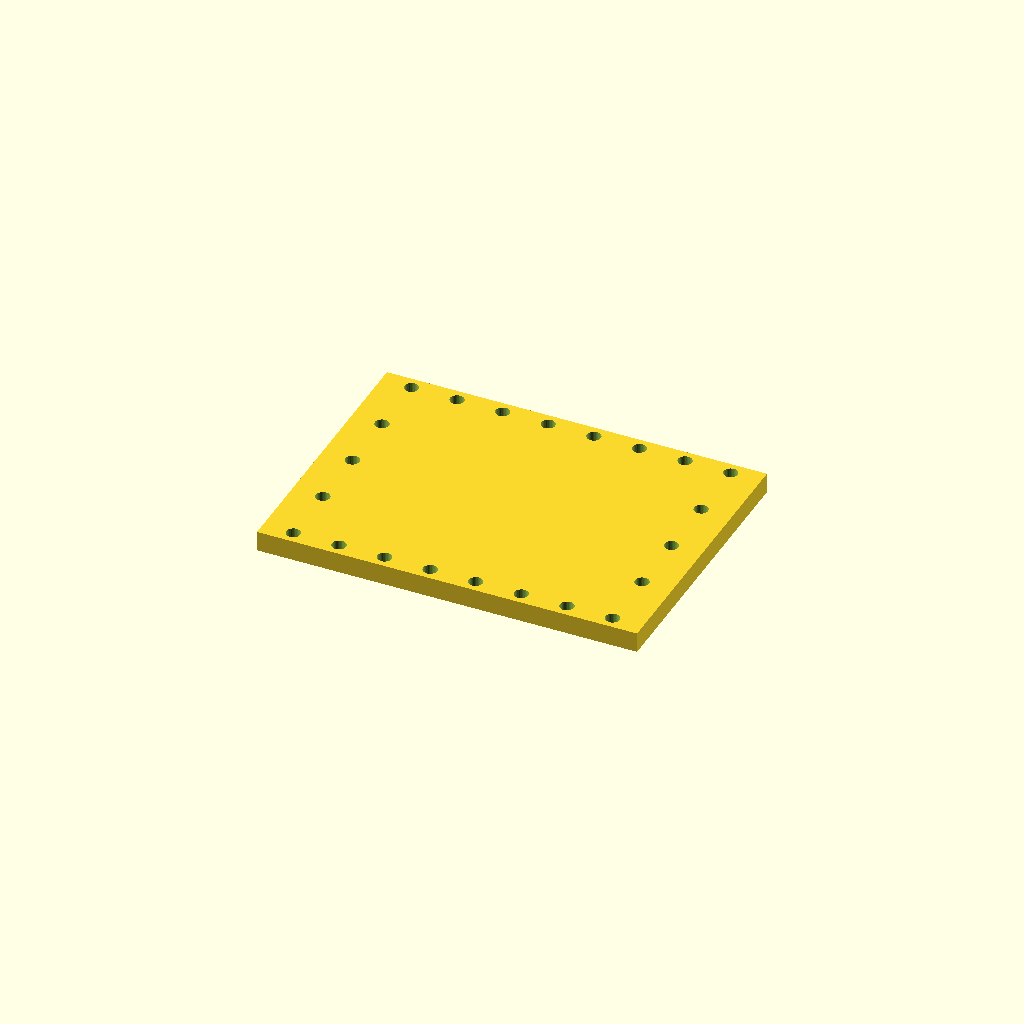
Cell 1 — every parameter at its default value.
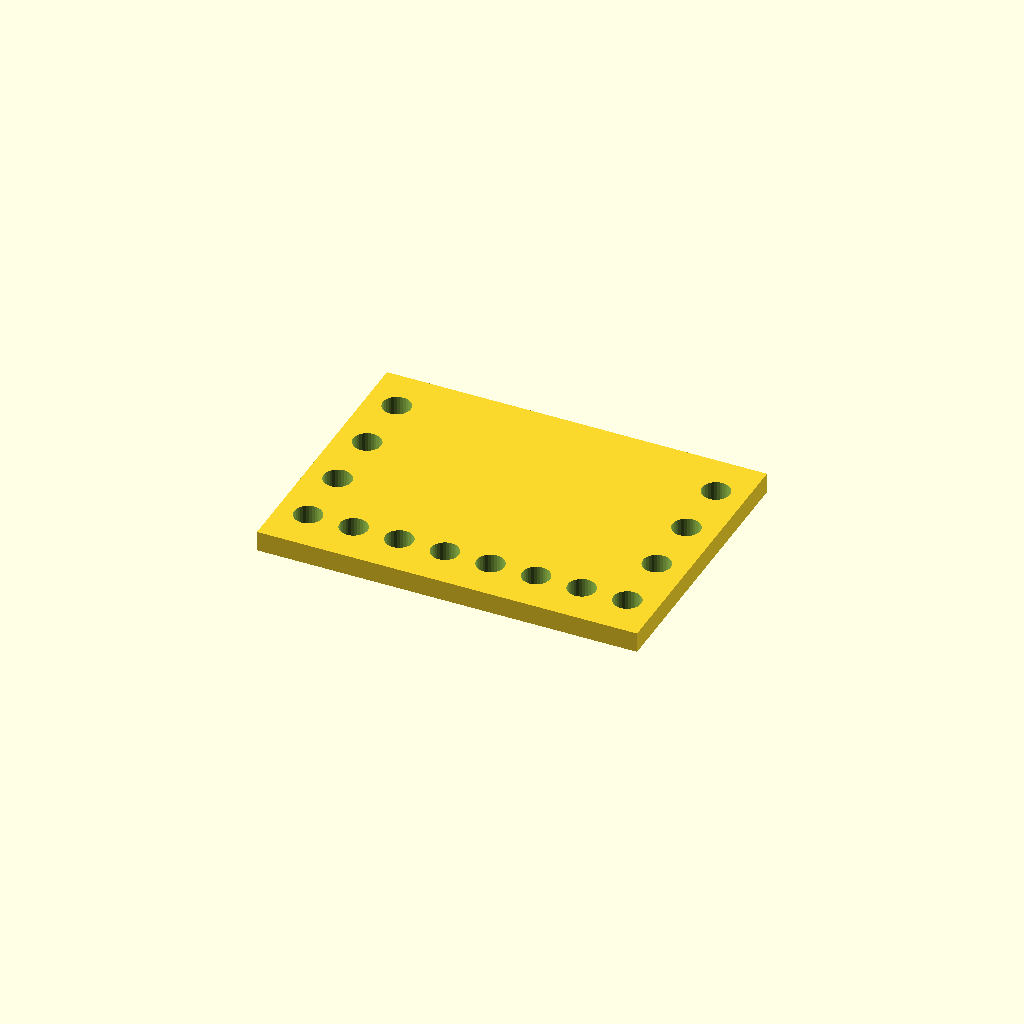
Cell 2 — hole_d set to 11, the other parameters unchanged.
One fixed orthographic camera (rotation 55°, 0°, 25°; colour scheme Cornfield) for every cell.
Source of the model, optional_data/data/place1/perfpanels/part_0201.scad:
$fn = 32;

// ----------------------------------------------------------------------
// Perforated panel 150 x 110 x 8
// 5 x 8 Ø5.5 holes, frame layout
// ----------------------------------------------------------------------

// --- parameters (mm) ---
panel = [150, 110, 8];  // overall size (x, y, z)
hole_d = 5.5;           // hole diameter
pitch_x = 18;           // hole pitch along X
pitch_y = 25;           // hole pitch along Y

// --- derived feature positions (mm) ---
margin = hole_d / 2 + 2;            // = 4.75   clearance from the panel edge
cols = floor((panel[0] - 2 * margin) / pitch_x) + 1;  // = 8   how many columns fit in X
rows = floor((panel[1] - 2 * margin) / pitch_y) + 1;  // = 5   how many rows fit in Y
span_x = (cols - 1) * pitch_x + 0;  // = 126   width of the field
span_y = (rows - 1) * pitch_y;      // = 100   height of the field
origin_x = -span_x / 2;             // = -63   X of the first hole
origin_y = -span_y / 2;             // = -50   Y of the first row
holes = 2 * cols + 2 * (rows - 2);  // = 22   holes around the frame
feature_centers = [
  [origin_x + 0 * pitch_x, origin_y + 0 * pitch_y],
  [origin_x + 0 * pitch_x, origin_y + 1 * pitch_y],
  [origin_x + 0 * pitch_x, origin_y + 2 * pitch_y],
  [origin_x + 0 * pitch_x, origin_y + 3 * pitch_y],
  [origin_x + 0 * pitch_x, origin_y + 4 * pitch_y],
  [origin_x + 1 * pitch_x, origin_y + 0 * pitch_y],
  [origin_x + 1 * pitch_x, origin_y + 4 * pitch_y],
  [origin_x + 2 * pitch_x, origin_y + 0 * pitch_y],
  [origin_x + 2 * pitch_x, origin_y + 4 * pitch_y],
  [origin_x + 3 * pitch_x, origin_y + 0 * pitch_y],
  [origin_x + 3 * pitch_x, origin_y + 4 * pitch_y],
  [origin_x + 4 * pitch_x, origin_y + 0 * pitch_y],
  [origin_x + 4 * pitch_x, origin_y + 4 * pitch_y],
  [origin_x + 5 * pitch_x, origin_y + 0 * pitch_y],
  [origin_x + 5 * pitch_x, origin_y + 4 * pitch_y],
  [origin_x + 6 * pitch_x, origin_y + 0 * pitch_y],
  [origin_x + 6 * pitch_x, origin_y + 4 * pitch_y],
  [origin_x + 7 * pitch_x, origin_y + 0 * pitch_y],
  [origin_x + 7 * pitch_x, origin_y + 1 * pitch_y],
  [origin_x + 7 * pitch_x, origin_y + 2 * pitch_y],
  [origin_x + 7 * pitch_x, origin_y + 3 * pitch_y],
  [origin_x + 7 * pitch_x, origin_y + 4 * pitch_y]
];   // hole centres, used verbatim by the cutter loop

// panel outline, every hole through
difference() {
  cube(panel, center = true);
  for (centre = feature_centers)
    translate([centre[0], centre[1], 0])
      cylinder(d = hole_d, h = panel[2] + 2, center = true);
}
Parameter table extracted from the source (name, type, default, range or options):
panel: vector, default [150, 110, 8]
hole_d: number, default 5.5
pitch_x: number, default 18
pitch_y: number, default 25
